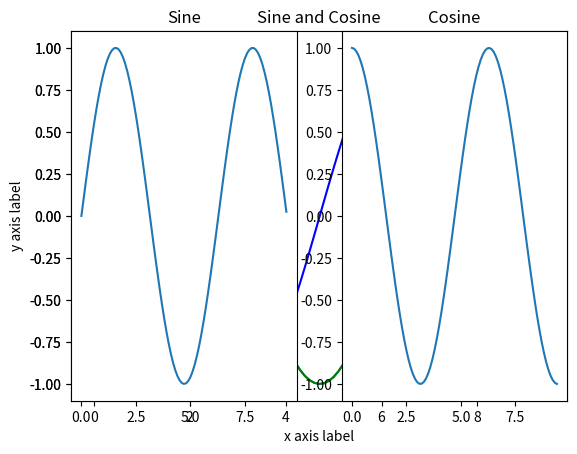

Reproduce this figure in Python.
import numpy as np

np.array([2,3,4])             #create numpy array with initial values

np.arange(15)                  #range from 0 to 15-1

np.arange( 0, 2, 0.3 )    #start   end     step

np.linspace( 0, 2, 9 )             # start         end         number of elements that we want

np.zeros( (3,4) )                  #array of zeros

np.ones( (2,2), dtype=np.int16 )      #array of  ones

a=np.array([1,2,3])
np.ones_like(a)

np.arange(15)

np.random.random((2,3,4))              #random numbers between 0-1

np.full((3,2), 4) # Create a constant array

np.eye(4)        # Create a 4x4 identity matrix

a = np.array([0, 1, 2])                      #np.tile(a, reps) create an array by repeating a the number of times given by reps 
np.tile(a, 3)

a = np.array([0, 1, 2,3])
np.tile(a, (2, 2))

a = np.random.random((2,3,4)) 
print(a.shape)
a.reshape(6,4)               #a still the same
print(a.shape)
a=a.reshape(6,4)               #a.reshape() return a new array
print(a.shape)


print('the number of axes (dimensions) of the array. =',a.ndim)
print('the dimensions of the array =',a.shape)
print('the total number of elements of the array =',a.size)
print('a.ndim =',a.ndim)

A = np.array( [[1,1],
           [0,1]] )
B = np.array( [[2,0],
            [3,4]] )

# Arithmetic operators on arrays apply elementwise
print( 'A+B= \n', A+B )
print( '2*A= \n',2*A)

# Unlike in many matrix languages, the product operator * operates elementwise in NumPy arrays. 
# The matrix product can be performed using the @ operator (in python >=3.5) or the dot function or method:
 
A * B                       # elementwise product

A @ B                       # matrix product

A.dot(B)                    # another matrix product

#Also
np.dot(A, B)

a=np.arange(12).reshape(3,4)
a

print('sum =',a.sum())
print('min ',a.min())
print('max =',a.max())
print( 'sum on rows  ',a.sum(axis=0) )

import time
# We will add the vector v to each row of the matrix x,
# storing the result in the matrix y
x = np.array([[1,2,3], [4,5,6], [7,8,9], [10, 11, 12]])
v = np.array([1, 0, 1])
y = np.empty_like(x)   # Create an empty matrix with the same shape as x

# Add the vector v to each row of the matrix x with an explicit loop
t1=time.time()
for i in range(4):
    y[i, :] = x[i, :] + v
t2=time.time()

print('time=',t2-t1)
print(y)

# We will add the vector v to each row of the matrix x,
# storing the result in the matrix y
x = np.array([[1,2,3], [4,5,6], [7,8,9], [10, 11, 12]])
v = np.array([1, 0, 1])
t1=time.time()
y = x + v  # Add v to each row of x using broadcasting
t2=time.time()

print("time=",t2-t1)
print(y)

# Add a vector to each row of a matrix
x = np.array([[1,2,3], [4,5,6]])
# x has shape (2, 3) and v has shape (3,) so they broadcast to (2, 3),
# giving the following matrix:
print(x)
print(v)
print(x + v)

# Add a vector to each column of a matrix
# x has shape (2, 3) and w has shape (2,).
# If we transpose x then it has shape (3, 2) and can be broadcast
# against w to yield a result of shape (3, 2); transposing this result
# yields the final result of shape (2, 3) which is the matrix x with
# the vector w added to each column. Gives the following matrix:
w = np.array([10,20])
print("x.T\n", x.T)
print("w\n", w)
print("(x.T + w).T\n", (x.T + w).T)

# Another solution is to reshape w to be a row vector of shape (2, 1);
# we can then broadcast it directly against x to produce the same
# output.
print(x)
print(np.reshape(w, (2, 1)))
print(x + np.reshape(w, (2, 1)))

# Multiply a matrix by a constant:
# x has shape (2, 3). Numpy treats scalars as arrays of shape ();
# these can be broadcast together to shape (2, 3), producing the
# following array:
print(x * 2)

print(np.exp(a))         #elementwise  exp
print(np.sin(a))         #elementwise  sin

a = np.array([[10, 11, 12],
              [13, 14, 15]])

print(np.argmax(a))
print(np.argmax(a, axis=0))
print(np.argmax(a, axis=1))

a = np.arange(10)**3
print('a= ',a)
print('a[2:5] =',a[2:5])
print('a[0:8:2] =',a[0:8:2])
print('a[:8:2]  =',a[:8:2])
print(a[ : :-1] )            # reversed a

for i in a:
  print(i)

b=np.array([[ 0,  1,  2,  3],
            [10, 11, 12, 13],
            [20, 21, 22, 23],
            [30, 31, 32, 33],
            [40, 41, 42, 43]])
print('b[2,3] =',b[2,3])
print('b[2:5, 1] =',b[2:5, 1])         #  rows 2,3 and 4 in the second column of b
print('b[ : ,1] =', b[ : ,1])          #all rows x col 1
print('b[-1] =', b[-1])                # the last row. Equivalent to b[-1,:]
print('b[-1,-1] =', b[-1,-1])            #last row and last col

# The dots (...) represent as many colons as needed to produce a complete indexing tuple.
# For example, if x is an array with 5 axes, then

#     x[1,2,...] is equivalent to x[1,2,:,:,:],
#     x[...,3] to x[:,:,:,:,3] 
#     x[4,...,5,:] to x[4,:,:,5,:].
c = np.array( [[ [ 0,  1,  2],               # a 3D array (two stacked 2D arrays)
                 [ 10, 12, 13]],
                 [[100,101,102],
                 [110,112,113]]])
c[1,...]                                   # same as c[1,:,:] or c[1]


a=np.array([[ 2.,  8.,  0.,  6.],
            [ 4.,  5.,  1.,  1.],
            [ 8.,  9.,  3.,  6.]])
# The shape of an array can be changed with various commands. 
# Note that the following three commands all return a modified array, but do not change the original array:
a.shape


a.ravel()  # returns the array, flattened
print(a)

a.reshape(6,2)  # returns the array with a modified shape

# If a dimension is given as -1 in a reshaping operation, the other dimensions are automatically calculated:
a.reshape(2,-1)
print(a)
a=a.reshape(2,-1)
print(a)

#The reshape function returns its argument with a modified shape, whereas the ndarray.resize method modifies the array itself:
print(a)
a.resize((2,6))                   #equivalent to a=a.reshape((2,6))
print(a)

a.T  # returns the array, transposed

import matplotlib.pyplot as plt

%matplotlib inline

# plotting  y = sin(x) 
import numpy as np #needed for sin function
x = np.arange(0,3*np.pi,0.1)
y_sin = np.sin(x)
plt.plot(x,y_sin)

y_cos = np.cos(x)

plt.plot(x,y_sin,'g') # g for green 
plt.plot(x,y_cos,'b') # b for blue
plt.xlabel('x axis label')
plt.ylabel('y axis label')
plt.title('Sine and Cosine')
plt.legend(['Sine', 'Cosine'])

# Compute the x and y coordinates for points on sine and cosine curves
x = np.arange(0, 3 * np.pi, 0.1)
y_sin = np.sin(x)
y_cos = np.cos(x)

# 3 parameters are passed to subplot function, height,width and which subplot you want to activate
# as an example if you want 2 horizontal grids to plot,then height = 1 , width = 2
plt.subplot(1,2,1) # height = 1,width = 2, activate subplot number 1
plt.plot(x,y_sin)
plt.title('Sine')

plt.subplot(1,2,2) # height = 1,width = 2, activate subplot number 2
plt.plot(x,y_cos)
plt.title('Cosine')

plt.show()

import matplotlib.image as mpimg
path_to_image = r'your_image_path.jpg'

# this 'r' at the beginning of the path is to tell python that this string is a path.
# because it may get confused by the '\' in the path. windows uses '\' for path instead of '/'
# [redacted]

try:
    img=mpimg.imread(path_to_image)
    imgplot = plt.imshow(img)
    plt.show()
except:
    print("Image not found!!! please check the path of the image")